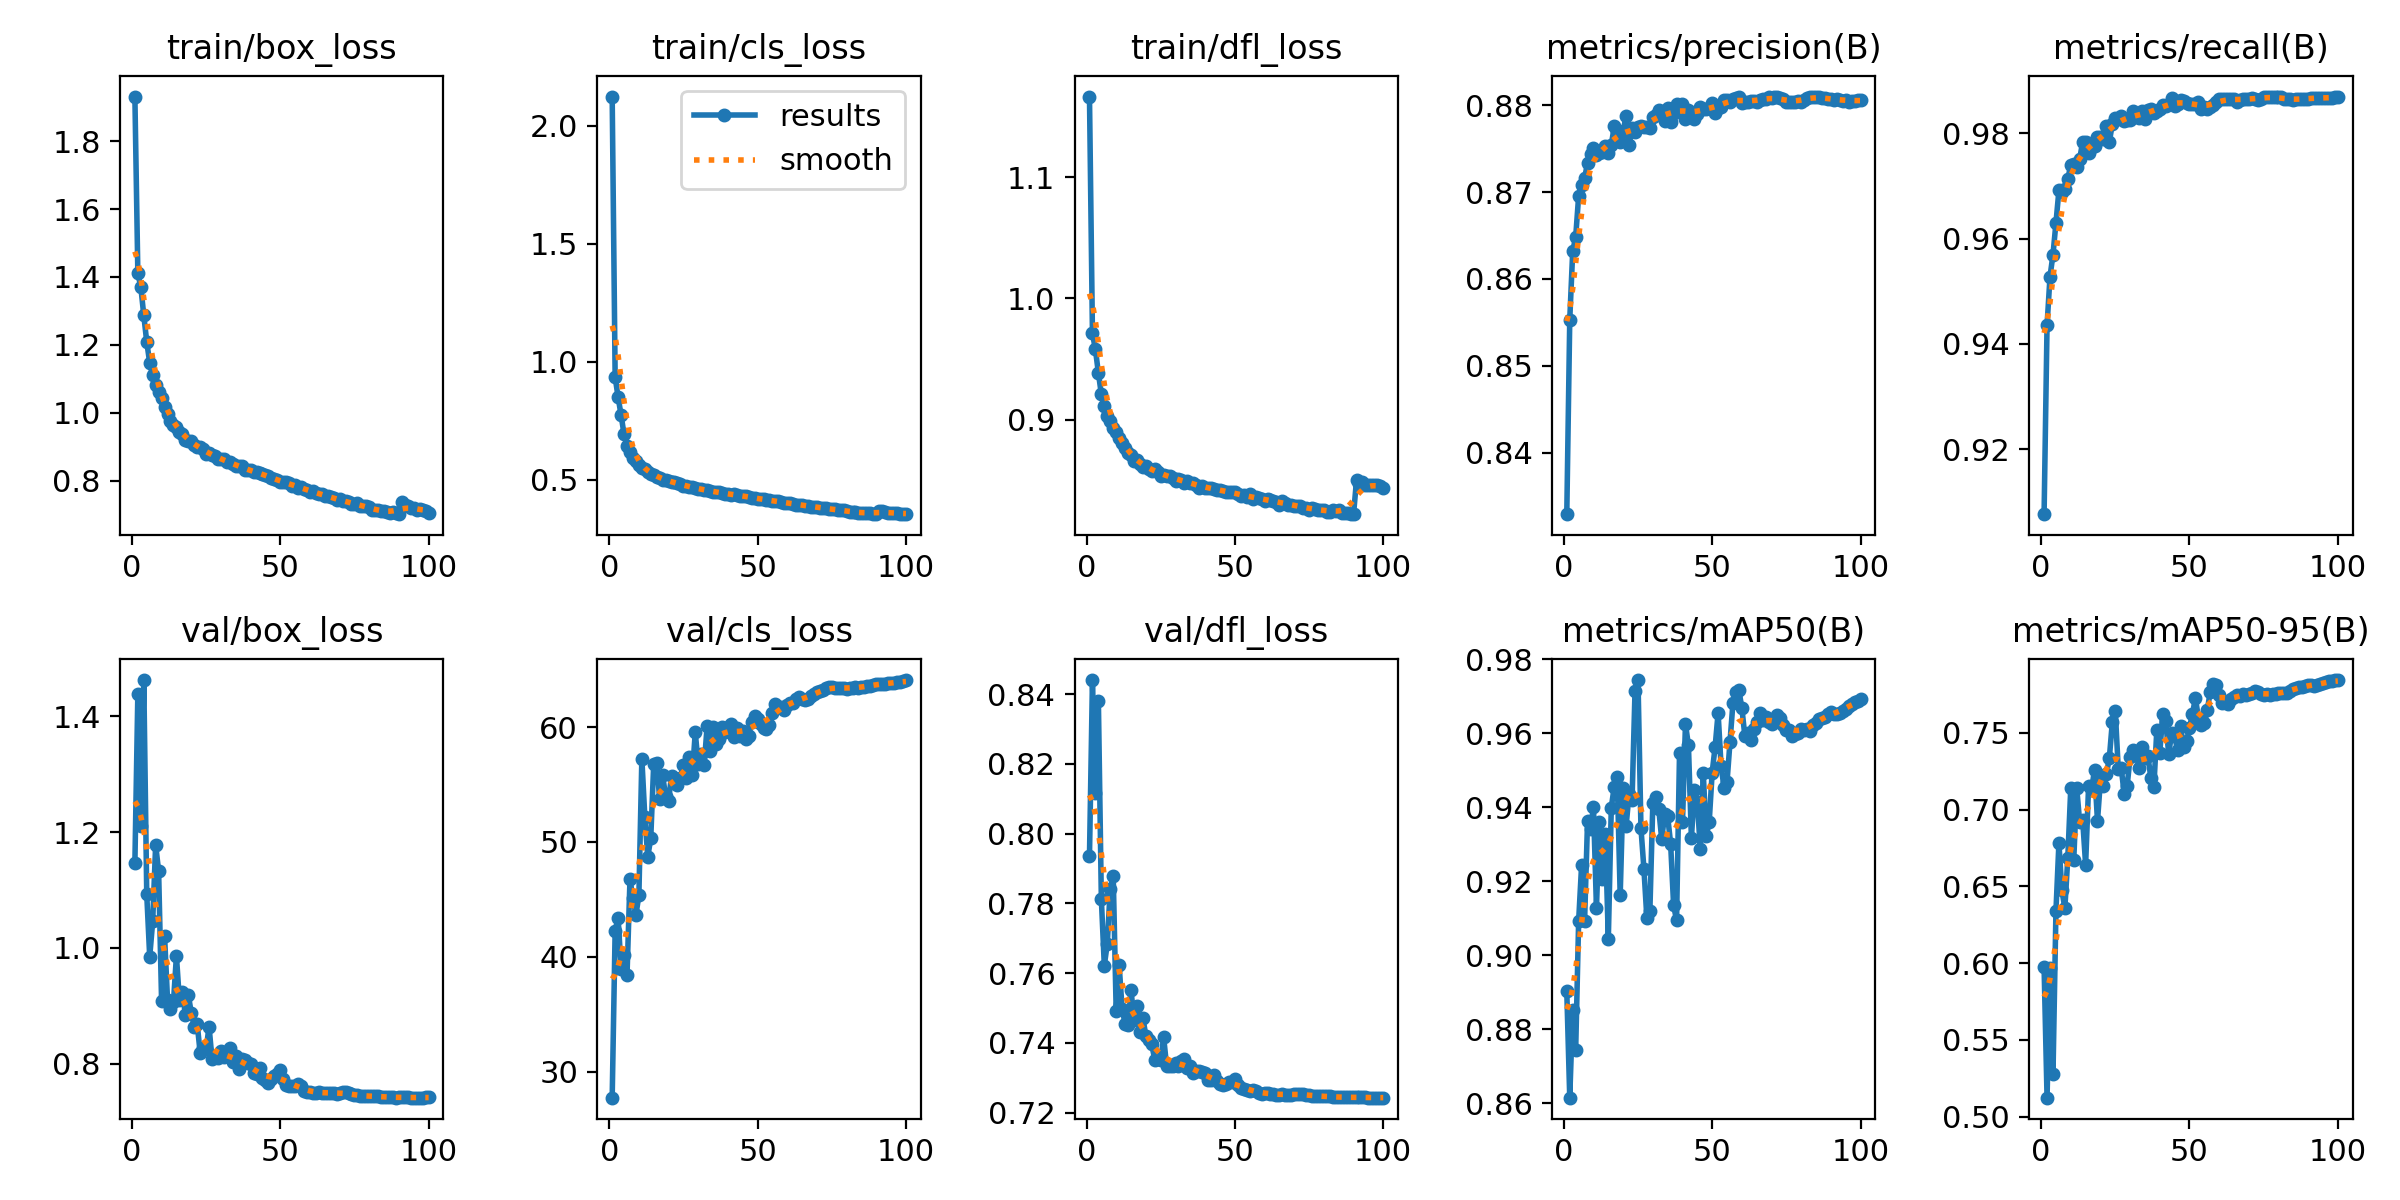

The data file committed next to this chart (first rows):
epoch, train/box_loss, train/cls_loss, train/dfl_loss, metrics/precision(B), metrics/recall(B), metrics/mAP50(B), metrics/mAP50-95(B), val/box_loss, val/cls_loss, val/dfl_loss, lr/pg0, lr/pg1, lr/pg2
1, 1.931, 2.124, 1.167, 0.8329, 0.9077, 0.8903, 0.5976, 1.146, 27.75, 0.7936, 0.07002, 0.003331, 0.003331
2, 1.41, 0.9341, 0.9712, 0.8553, 0.9435, 0.8615, 0.5123, 1.44, 42.29, 0.8441, 0.04002, 0.006663, 0.006663
3, 1.371, 0.8493, 0.9579, 0.8632, 0.9528, 0.8853, 0.597, 1.21, 43.41, 0.8117, 0.01001, 0.009988, 0.009988
4, 1.287, 0.7734, 0.9385, 0.8648, 0.957, 0.8745, 0.5275, 1.463, 38.95, 0.838, 0.009978, 0.009978, 0.009978
5, 1.208, 0.6919, 0.9209, 0.8696, 0.963, 0.9093, 0.6339, 1.092, 40.2, 0.7812, 0.009978, 0.009978, 0.009978
6, 1.147, 0.6438, 0.9113, 0.8708, 0.9692, 0.9244, 0.6782, 0.9846, 38.4, 0.7622, 0.009961, 0.009961, 0.009961
7, 1.111, 0.6157, 0.9032, 0.8716, 0.9689, 0.9093, 0.6474, 1.046, 46.75, 0.7685, 0.009939, 0.009939, 0.009939
8, 1.082, 0.592, 0.8989, 0.8734, 0.9695, 0.9364, 0.6359, 1.178, 45.11, 0.7842, 0.009912, 0.009912, 0.009912
9, 1.061, 0.5796, 0.8934, 0.8744, 0.9714, 0.9341, 0.6688, 1.133, 43.65, 0.7879, 0.009881, 0.009881, 0.009881
10, 1.044, 0.5605, 0.8898, 0.875, 0.974, 0.9401, 0.7143, 0.9083, 45.36, 0.7491, 0.009845, 0.009845, 0.009845
11, 1.015, 0.5497, 0.885, 0.8743, 0.9741, 0.9129, 0.6672, 1.021, 57.25, 0.7622, 0.009803, 0.009803, 0.009803
12, 0.996, 0.5428, 0.8808, 0.8745, 0.9736, 0.9361, 0.714, 0.9108, 52.18, 0.7498, 0.009758, 0.009758, 0.009758
13, 0.9767, 0.5341, 0.8766, 0.8747, 0.9751, 0.9207, 0.6918, 0.8939, 48.72, 0.7455, 0.009707, 0.009707, 0.009707
14, 0.9644, 0.5229, 0.8722, 0.8753, 0.9784, 0.9327, 0.6934, 0.9062, 50.32, 0.7452, 0.009652, 0.009652, 0.009652
15, 0.9577, 0.519, 0.8709, 0.8745, 0.9784, 0.9044, 0.6642, 0.9861, 56.82, 0.7552, 0.009593, 0.009593, 0.009593
16, 0.942, 0.511, 0.8658, 0.8754, 0.9762, 0.9399, 0.7153, 0.9101, 56.88, 0.7465, 0.009529, 0.009529, 0.009529
17, 0.9374, 0.505, 0.8662, 0.8776, 0.9774, 0.9456, 0.7128, 0.9241, 53.77, 0.7506, 0.009461, 0.009461, 0.009461
18, 0.9207, 0.4989, 0.8635, 0.8771, 0.9776, 0.9482, 0.7261, 0.8848, 55.81, 0.7431, 0.009388, 0.009388, 0.009388
19, 0.9161, 0.4988, 0.8611, 0.8757, 0.9792, 0.9162, 0.6926, 0.9192, 53.98, 0.7472, 0.009311, 0.009311, 0.009311
20, 0.9178, 0.4959, 0.8619, 0.877, 0.9794, 0.9454, 0.7194, 0.8879, 53.59, 0.742, 0.009229, 0.009229, 0.009229
21, 0.9041, 0.4883, 0.8595, 0.8788, 0.979, 0.935, 0.7153, 0.8634, 55.78, 0.7408, 0.009144, 0.009144, 0.009144
22, 0.8984, 0.4876, 0.8572, 0.8754, 0.9813, 0.9437, 0.7232, 0.8686, 55.47, 0.7396, 0.009055, 0.009055, 0.009055
23, 0.8976, 0.484, 0.8591, 0.8774, 0.9784, 0.9421, 0.7337, 0.8189, 54.98, 0.7351, 0.008961, 0.008961, 0.008961
24, 0.8934, 0.4813, 0.8568, 0.877, 0.9818, 0.9715, 0.7571, 0.8272, 55.59, 0.7355, 0.008864, 0.008864, 0.008864
25, 0.879, 0.4725, 0.8535, 0.8775, 0.9829, 0.9744, 0.7642, 0.8246, 56.74, 0.7351, 0.008763, 0.008763, 0.008763
26, 0.8817, 0.4724, 0.8545, 0.8777, 0.9827, 0.9344, 0.7265, 0.864, 55.52, 0.7416, 0.008658, 0.008658, 0.008658
27, 0.874, 0.4696, 0.8537, 0.8775, 0.9833, 0.9233, 0.7271, 0.8075, 57.38, 0.7333, 0.00855, 0.00855, 0.00855
28, 0.8728, 0.4688, 0.8538, 0.8776, 0.9823, 0.91, 0.7103, 0.8131, 55.8, 0.7335, 0.008438, 0.008438, 0.008438
29, 0.865, 0.4647, 0.8521, 0.8774, 0.9826, 0.9119, 0.7155, 0.8094, 59.54, 0.7335, 0.008323, 0.008323, 0.008323
30, 0.8632, 0.4602, 0.8495, 0.8787, 0.9826, 0.9411, 0.7345, 0.8225, 56.75, 0.7344, 0.008205, 0.008205, 0.008205
31, 0.8641, 0.4588, 0.8508, 0.8789, 0.9842, 0.9429, 0.7389, 0.8113, 57.62, 0.7333, 0.008084, 0.008084, 0.008084
32, 0.854, 0.4562, 0.8503, 0.8795, 0.9837, 0.9395, 0.7369, 0.816, 56.66, 0.7347, 0.007959, 0.007959, 0.007959
33, 0.8547, 0.4542, 0.8475, 0.8788, 0.9829, 0.9313, 0.7271, 0.8273, 60.09, 0.7353, 0.007832, 0.007832, 0.007832
34, 0.8498, 0.4511, 0.8493, 0.8782, 0.9843, 0.9383, 0.741, 0.8026, 57.96, 0.7329, 0.007702, 0.007702, 0.007702
35, 0.8439, 0.4487, 0.8477, 0.8797, 0.9826, 0.9375, 0.7338, 0.8136, 60.04, 0.7334, 0.00757, 0.00757, 0.00757
36, 0.8428, 0.4475, 0.8478, 0.8781, 0.9844, 0.9302, 0.7348, 0.7906, 58.49, 0.7313, 0.007435, 0.007435, 0.007435
37, 0.844, 0.4471, 0.8462, 0.8791, 0.9846, 0.9136, 0.7205, 0.8085, 58.97, 0.7319, 0.007297, 0.007297, 0.007297
38, 0.8315, 0.4426, 0.8436, 0.8801, 0.984, 0.9094, 0.7149, 0.8056, 60.01, 0.7321, 0.007158, 0.007158, 0.007158
39, 0.8303, 0.4395, 0.8456, 0.8799, 0.9842, 0.9547, 0.752, 0.8006, 59.55, 0.7315, 0.007016, 0.007016, 0.007016
40, 0.8309, 0.4401, 0.8437, 0.8802, 0.9847, 0.9361, 0.7372, 0.8, 59.98, 0.7314, 0.006872, 0.006872, 0.006872
41, 0.8254, 0.4356, 0.8435, 0.8784, 0.9855, 0.9625, 0.7627, 0.7841, 60.27, 0.7295, 0.006727, 0.006727, 0.006727
42, 0.8247, 0.4373, 0.8432, 0.8794, 0.9853, 0.9568, 0.7578, 0.7823, 59.1, 0.7293, 0.00658, 0.00658, 0.00658
43, 0.8229, 0.4361, 0.8431, 0.8793, 0.9855, 0.9317, 0.7362, 0.7921, 59.91, 0.7307, 0.006431, 0.006431, 0.006431
44, 0.8201, 0.4318, 0.8421, 0.8785, 0.9867, 0.9446, 0.7501, 0.7754, 59.24, 0.7289, 0.006281, 0.006281, 0.006281
45, 0.8161, 0.4304, 0.8418, 0.879, 0.9852, 0.9414, 0.7478, 0.7724, 59.63, 0.7282, 0.00613, 0.00613, 0.00613
46, 0.8122, 0.4293, 0.8412, 0.8799, 0.9856, 0.9288, 0.7387, 0.7673, 58.95, 0.7279, 0.005978, 0.005978, 0.005978
47, 0.8076, 0.4252, 0.8403, 0.8796, 0.9864, 0.9492, 0.7542, 0.7728, 59.22, 0.7282, 0.005824, 0.005824, 0.005824
48, 0.8053, 0.4238, 0.8399, 0.8796, 0.9862, 0.9323, 0.7411, 0.7794, 60.42, 0.7289, 0.00567, 0.00567, 0.00567
49, 0.8028, 0.4226, 0.8405, 0.8797, 0.9857, 0.9361, 0.7445, 0.7824, 60.96, 0.7287, 0.005516, 0.005516, 0.005516
50, 0.7962, 0.4174, 0.84, 0.8803, 0.9857, 0.9494, 0.7533, 0.7896, 60.73, 0.7296, 0.005361, 0.005361, 0.005361
51, 0.7949, 0.417, 0.8383, 0.8791, 0.9855, 0.9564, 0.7623, 0.7733, 60.28, 0.728, 0.005206, 0.005206, 0.005206
52, 0.7958, 0.4181, 0.8366, 0.8797, 0.9855, 0.9655, 0.7728, 0.7632, 59.93, 0.727, 0.00505, 0.00505, 0.00505
53, 0.7919, 0.4149, 0.8381, 0.8798, 0.9859, 0.9512, 0.7599, 0.762, 59.8, 0.7269, 0.004895, 0.004895, 0.004895
54, 0.7851, 0.4113, 0.8363, 0.8807, 0.9846, 0.9454, 0.7549, 0.7614, 60.18, 0.7266, 0.004739, 0.004739, 0.004739
55, 0.7866, 0.4102, 0.8382, 0.8807, 0.985, 0.9468, 0.7562, 0.7617, 61.21, 0.7263, 0.004584, 0.004584, 0.004584
56, 0.7794, 0.4077, 0.8341, 0.8803, 0.9846, 0.9576, 0.7647, 0.7647, 61.97, 0.7264, 0.00443, 0.00443, 0.00443
57, 0.7816, 0.4083, 0.8363, 0.8808, 0.9849, 0.9682, 0.777, 0.7614, 61.77, 0.7262, 0.004276, 0.004276, 0.004276
58, 0.7753, 0.4031, 0.8349, 0.8808, 0.9855, 0.9713, 0.7818, 0.7528, 61.71, 0.7256, 0.004123, 0.004123, 0.004123
59, 0.7716, 0.4024, 0.8348, 0.8809, 0.986, 0.9717, 0.7815, 0.7506, 61.46, 0.7254, 0.00397, 0.00397, 0.00397
60, 0.7678, 0.4008, 0.8326, 0.8803, 0.9865, 0.9669, 0.7749, 0.7514, 61.91, 0.7256, 0.003819, 0.003819, 0.003819
... 40 more rows
